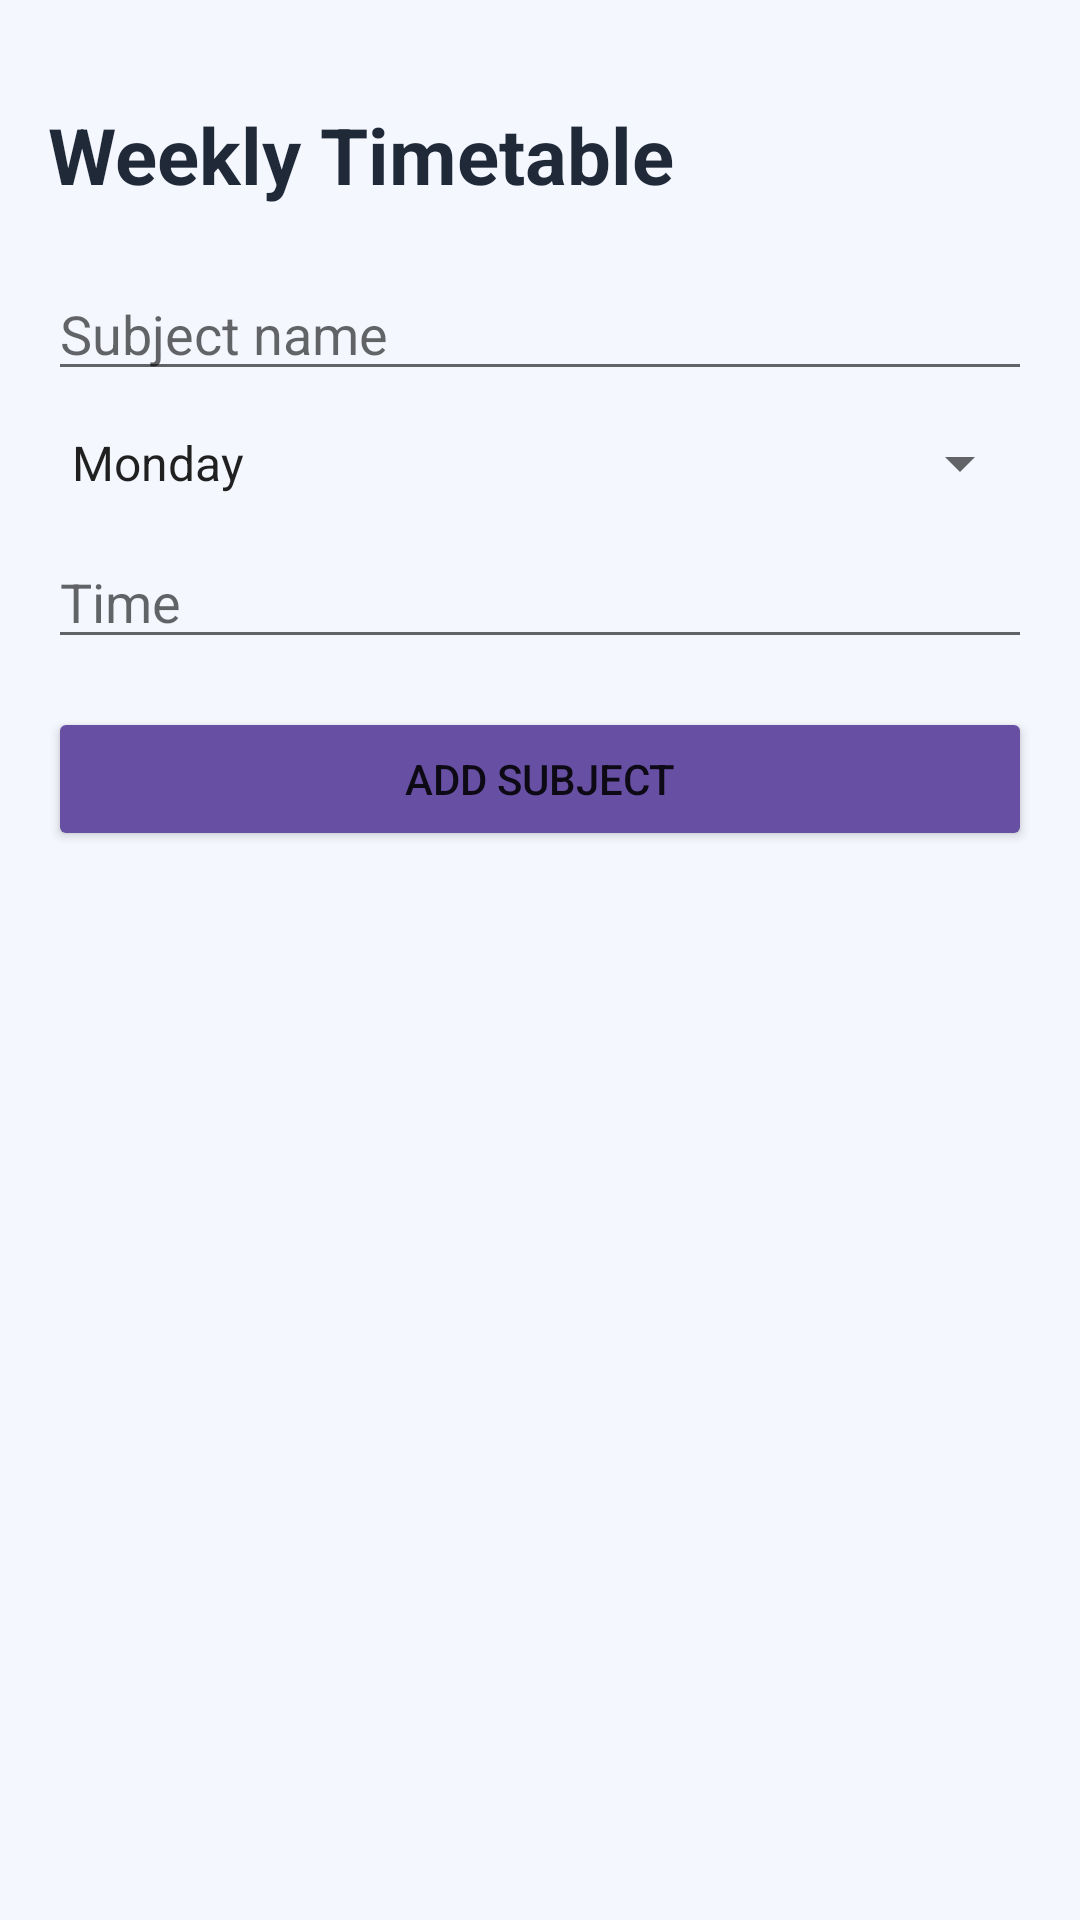

The Android layout XML behind this screen, and the referenced resources:
<!-- AndroidManifest.xml: application theme Theme.StudentHelper -->
<!-- res/layout/activity_timetable.xml -->
<?xml version="1.0" encoding="utf-8"?>
<LinearLayout xmlns:android="http://schemas.android.com/apk/res/android"
    android:layout_width="match_parent"
    android:layout_height="match_parent"
    android:background="@color/soft_bg"
    android:orientation="vertical"
    android:padding="16dp">

    <TextView
        android:layout_width="wrap_content"
        android:layout_height="wrap_content"
        android:layout_marginTop="18dp"
        android:text="@string/timetable_title"
        android:textColor="@color/text_primary"
        android:textSize="26sp"
        android:textStyle="bold" />

    <EditText
        android:id="@+id/subjectInput"
        android:layout_width="match_parent"
        android:layout_height="wrap_content"
        android:layout_marginTop="20dp"
        android:hint="@string/subject_hint"
        android:inputType="textCapWords"
        android:importantForAutofill="no" />

    <Spinner
        android:id="@+id/daySpinner"
        android:layout_width="match_parent"
        android:layout_height="wrap_content"
        android:layout_marginTop="12dp"
        android:entries="@array/days_array" />

    <EditText
        android:id="@+id/timeInput"
        android:layout_width="match_parent"
        android:layout_height="wrap_content"
        android:layout_marginTop="12dp"
        android:hint="@string/time_hint"
        android:inputType="text"
        android:importantForAutofill="no" />

    <Button
        android:id="@+id/addSubjectButton"
        android:layout_width="match_parent"
        android:layout_height="wrap_content"
        android:layout_marginTop="16dp"
        android:backgroundTint="@color/purple_500"
        android:text="@string/add_subject" />

    <TextView
        android:id="@+id/noTimetableItems"
        android:layout_width="match_parent"
        android:layout_height="wrap_content"
        android:layout_marginTop="18dp"
        android:gravity="center"
        android:text="@string/no_timetable_items"
        android:textColor="@color/text_secondary"
        android:visibility="gone" />

    <androidx.recyclerview.widget.RecyclerView
        android:id="@+id/timetableRecyclerView"
        android:layout_width="match_parent"
        android:layout_height="0dp"
        android:layout_marginTop="12dp"
        android:layout_weight="1" />

</LinearLayout>
<!-- resources referenced by this layout -->
<resources>
  <string-array name="days_array">
          <item>Monday</item>
          <item>Tuesday</item>
          <item>Wednesday</item>
          <item>Thursday</item>
          <item>Friday</item>
          <item>Saturday</item>
          <item>Sunday</item>
      </string-array>
  <color name="purple_500">#6750A4</color>
  <color name="soft_bg">#F5F7FF</color>
  <color name="text_primary">#1F2937</color>
  <color name="text_secondary">#6B7280</color>
  <string name="add_subject">Add Subject</string>
  <string name="no_timetable_items">No timetable items yet. Add your class schedule.</string>
  <string name="subject_hint">Subject name</string>
  <string name="time_hint">Time</string>
  <string name="timetable_title">Weekly Timetable</string>
  <style name="Theme.StudentHelper" parent="Theme.MaterialComponents.DayNight.NoActionBar">
          <item name="colorPrimary">@color/purple_500</item>
          <item name="colorPrimaryVariant">@color/purple_700</item>
          <item name="colorSecondary">@color/teal_200</item>
          <item name="android:statusBarColor">@color/purple_700</item>
          <item name="android:navigationBarColor">@color/white</item>
          <item name="android:windowBackground">@color/soft_bg</item>
      </style>
  <color name="purple_700">#4F378B</color>
  <color name="teal_200">#80CBC4</color>
  <color name="white">#FFFFFF</color>
</resources>
